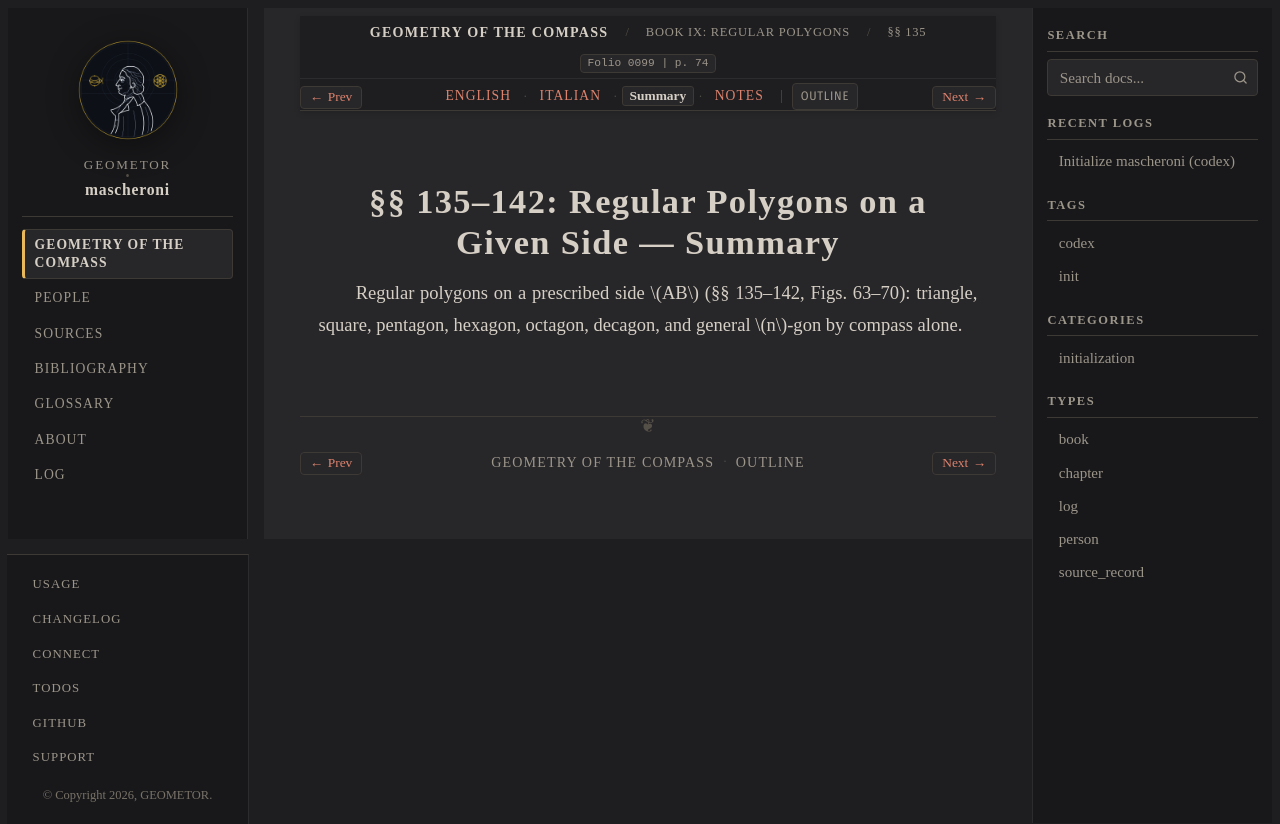

repository: geometor/mascheroni · page: geometria_del_compasso/09-book-09/03-sec-135-given-side/summary.html · generator: sphinx

:order: 3
:layout: book
:title: §§ 135–142: Regular Polygons on a Given Side — Summary
:nav_title: §§ 135–142: Polygons on a Side
:breadcrumb_title: §§ 135–142: Polygons on a Side
:folio: 0099
:page: 74
:tracks: English: index | Italian: it | Summary: summary | Notes: notes

.. _mascheroni-09-book-09-03-sec-135-given-side-summary:

======================================================
§§ 135–142: Regular Polygons on a Given Side — Summary
======================================================

.. folio:: 0099
   :page: 74

Regular polygons on a prescribed side :math:`AB` (§§ 135–142, Figs. 63–70): triangle, square, pentagon, hexagon, octagon, decagon, and general :math:`n`-gon by compass alone.
